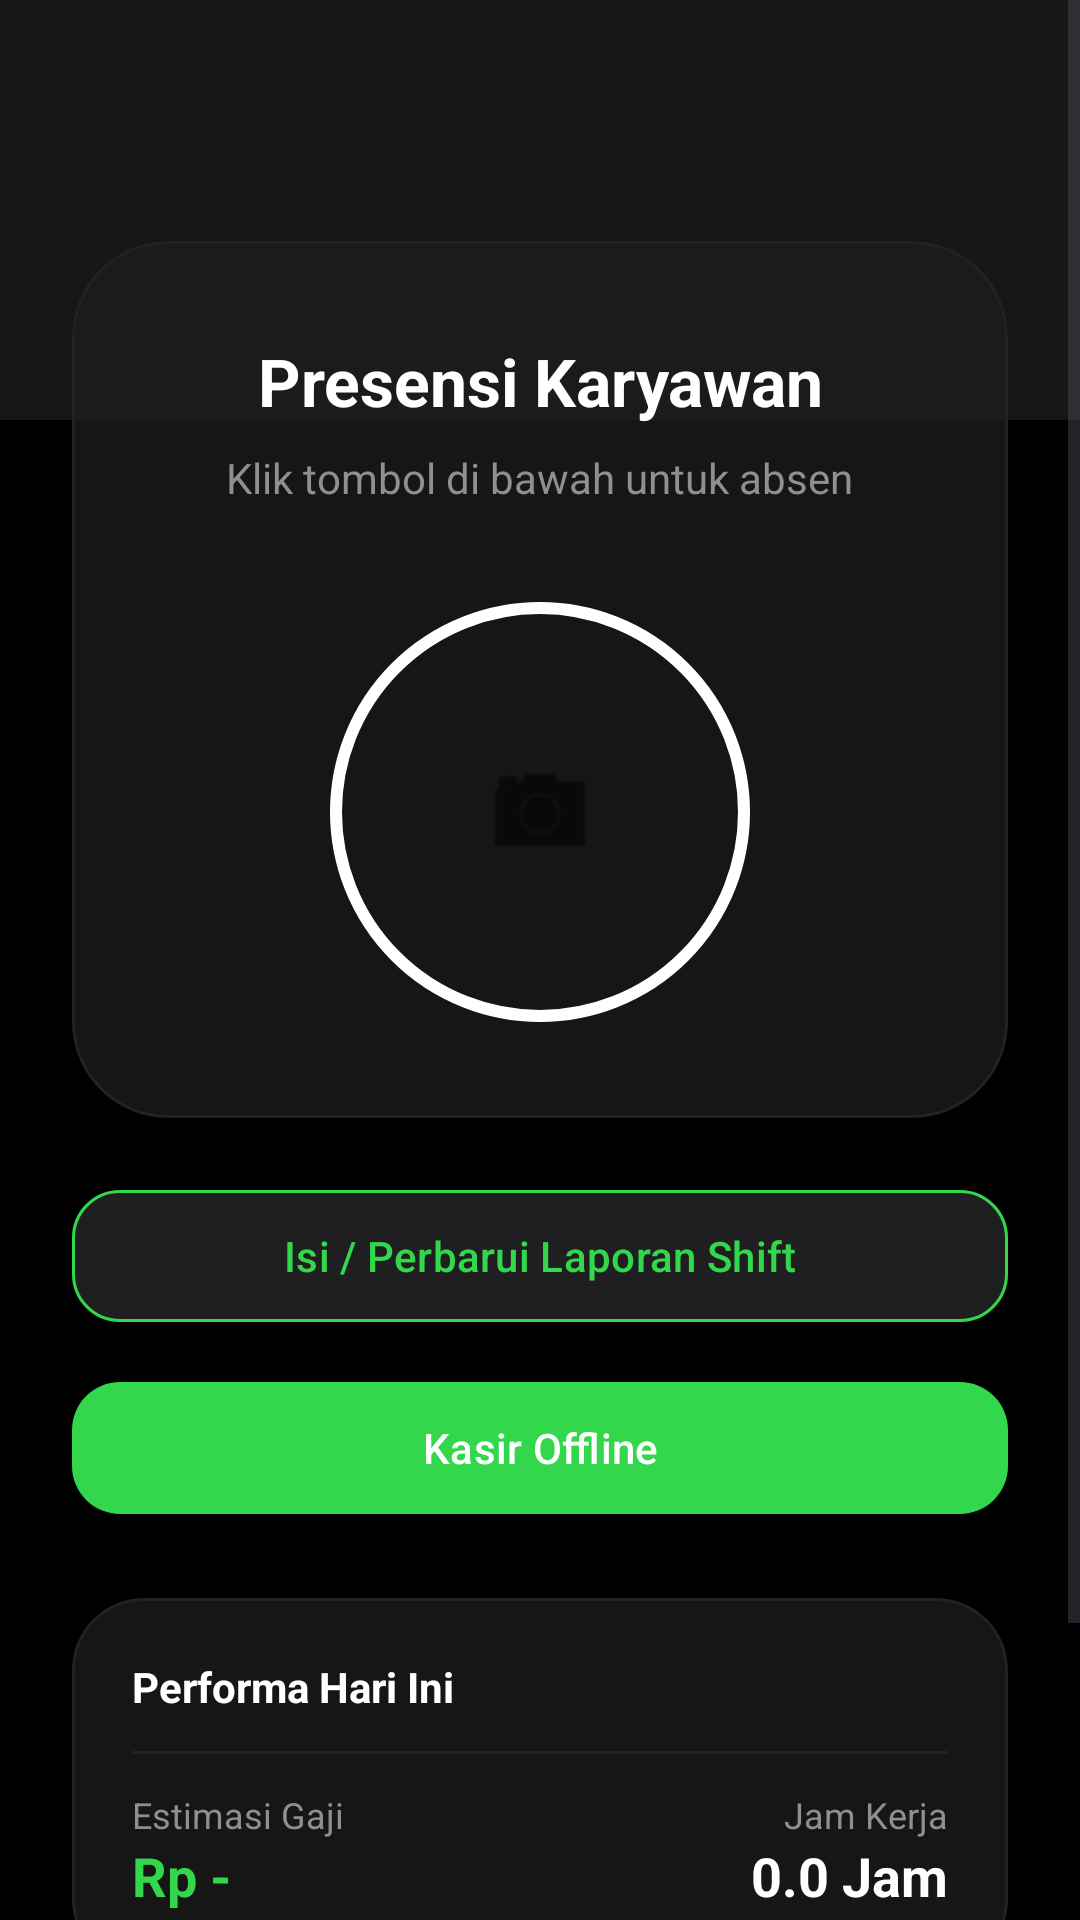

Reconstruct the res/layout file that produces this screen, plus the resources it refers to.
<!-- AndroidManifest.xml: application theme Theme.RotiBakarBorneo -->
<!-- res/layout/fragment_presensi.xml -->
<?xml version="1.0" encoding="utf-8"?>
<ScrollView xmlns:android="http://schemas.android.com/apk/res/android"
    xmlns:app="http://schemas.android.com/apk/res-auto"
    android:layout_width="match_parent"
    android:layout_height="match_parent"
    android:background="@color/dark_background">

    <LinearLayout
        android:layout_width="match_parent"
        android:layout_height="wrap_content"
        android:orientation="vertical"
        android:paddingBottom="100dp">

        <View
            android:layout_width="match_parent"
            android:layout_height="140dp"
            android:background="@color/dark_surface" />

        <com.google.android.material.card.MaterialCardView
            android:layout_width="match_parent"
            android:layout_height="wrap_content"
            android:layout_marginHorizontal="24dp"
            android:layout_marginTop="-60dp"
            app:cardCornerRadius="32dp"
            app:cardElevation="0dp"
            app:cardBackgroundColor="@color/dark_surface"
            app:strokeWidth="1dp"
            app:strokeColor="#222222">

            <LinearLayout
                android:layout_width="match_parent"
                android:layout_height="wrap_content"
                android:gravity="center"
                android:orientation="vertical"
                android:padding="32dp">

                <TextView
                    android:id="@+id/tvGreeting"
                    android:layout_width="wrap_content"
                    android:layout_height="wrap_content"
                    android:text="Presensi Karyawan"
                    android:textColor="@color/white"
                    android:textSize="22sp"
                    android:textStyle="bold"
                    android:gravity="center" />

                <TextView
                    android:layout_width="wrap_content"
                    android:layout_height="wrap_content"
                    android:layout_marginTop="8dp"
                    android:text="Klik tombol di bawah untuk absen"
                    android:textColor="@color/text_secondary"
                    android:textSize="14sp" />

                <FrameLayout
                    android:id="@+id/btnBukaAbsen"
                    android:layout_width="140dp"
                    android:layout_height="140dp"
                    android:layout_marginTop="32dp"
                    android:background="@drawable/bg_ios_shutter_outer">

                    <View
                        android:layout_width="100dp"
                        android:layout_height="100dp"
                        android:layout_gravity="center"
                        android:background="@drawable/bg_ios_shutter_inner" />

                    <ImageView
                        android:layout_width="40dp"
                        android:layout_height="40dp"
                        android:layout_gravity="center"
                        android:src="@android:drawable/ic_menu_camera"
                        app:tint="@color/dark_background" />
                </FrameLayout>

            </LinearLayout>
        </com.google.android.material.card.MaterialCardView>

        <com.google.android.material.button.MaterialButton
            android:id="@+id/btnLaporanShift"
            android:layout_width="match_parent"
            android:layout_height="52dp"
            android:layout_marginHorizontal="24dp"
            android:layout_marginTop="20dp"
            android:text="Isi / Perbarui Laporan Shift"
            android:textAllCaps="false"
            android:textColor="@color/primary_green"
            app:backgroundTint="@color/dark_secondary_surface"
            app:cornerRadius="16dp"
            app:strokeColor="@color/primary_green"
            app:strokeWidth="1dp" />

        <com.google.android.material.button.MaterialButton
            android:id="@+id/btnKasir"
            android:layout_width="match_parent"
            android:layout_height="52dp"
            android:layout_marginHorizontal="24dp"
            android:layout_marginTop="12dp"
            android:text="Kasir Offline"
            android:textAllCaps="false"
            android:textColor="@color/white"
            app:backgroundTint="@color/primary_green"
            app:cornerRadius="16dp" />

        <com.google.android.material.card.MaterialCardView
            android:layout_width="match_parent"
            android:layout_height="wrap_content"
            android:layout_marginHorizontal="24dp"
            android:layout_marginTop="24dp"
            app:cardCornerRadius="24dp"
            app:cardBackgroundColor="@color/dark_surface"
            app:strokeWidth="1dp"
            app:strokeColor="#222222">

            <LinearLayout
                android:layout_width="match_parent"
                android:layout_height="wrap_content"
                android:orientation="vertical"
                android:padding="20dp">

                <TextView
                    android:layout_width="wrap_content"
                    android:layout_height="wrap_content"
                    android:text="Performa Hari Ini"
                    android:textColor="@color/white"
                    android:textSize="14sp"
                    android:textStyle="bold" />

                <View
                    android:layout_width="match_parent"
                    android:layout_height="1dp"
                    android:layout_marginVertical="12dp"
                    android:background="#222222" />

                <LinearLayout
                    android:layout_width="match_parent"
                    android:layout_height="wrap_content"
                    android:orientation="horizontal">

                    <LinearLayout
                        android:layout_width="0dp"
                        android:layout_height="wrap_content"
                        android:layout_weight="1"
                        android:orientation="vertical">
                        <TextView
                            android:layout_width="wrap_content"
                            android:layout_height="wrap_content"
                            android:text="Estimasi Gaji"
                            android:textColor="@color/text_secondary"
                            android:textSize="12sp" />
                        <TextView
                            android:id="@+id/tvEstimasiGaji"
                            android:layout_width="wrap_content"
                            android:layout_height="wrap_content"
                            android:text="Rp -"
                            android:textColor="@color/primary_green"
                            android:textSize="18sp"
                            android:textStyle="bold" />
                    </LinearLayout>

                    <LinearLayout
                        android:layout_width="wrap_content"
                        android:layout_height="wrap_content"
                        android:gravity="end"
                        android:orientation="vertical">
                        <TextView
                            android:layout_width="wrap_content"
                            android:layout_height="wrap_content"
                            android:text="Jam Kerja"
                            android:textColor="@color/text_secondary"
                            android:textSize="12sp" />
                        <TextView
                            android:id="@+id/tvJamKerjaHariIni"
                            android:layout_width="wrap_content"
                            android:layout_height="wrap_content"
                            android:text="0.0 Jam"
                            android:textColor="@color/white"
                            android:textSize="18sp"
                            android:textStyle="bold" />
                    </LinearLayout>
                </LinearLayout>
            </LinearLayout>
        </com.google.android.material.card.MaterialCardView>

    </LinearLayout>
</ScrollView>
<!-- resources referenced by this layout -->
<resources>
  <color name="dark_background">#000000</color>
  <color name="dark_secondary_surface">#B82C2C2E</color>
  <color name="dark_surface">#C91C1C1E</color>
  <color name="primary_green">#32D74B</color>
  <color name="text_secondary">#8E8E93</color>
  <color name="white">#FFFFFFFF</color>
  <!-- drawable bg_ios_shutter_outer (drawable) -->
  <?xml version="1.0" encoding="utf-8"?>
  <shape xmlns:android="http://schemas.android.com/apk/res/android" android:shape="oval">
      <stroke android:width="4dp" android:color="@color/white" />
      <padding android:bottom="4dp" android:left="4dp" android:right="4dp" android:top="4dp" />
  </shape>
  <style name="Theme.RotiBakarBorneo" parent="Base.Theme.RotiBakarBorneo">
          <item name="android:statusBarColor">#000000</item>
          <item name="android:windowLightStatusBar">false</item>
          <item name="android:navigationBarColor">#000000</item>
          <item name="android:windowLightNavigationBar">false</item>
          <item name="android:windowBackground">#000000</item>
          <item name="colorPrimary">@color/primary_green</item>
          <item name="colorSecondary">@color/primary_green</item>
          <item name="colorSecondaryContainer">@color/dark_secondary_surface</item>
          <item name="materialCardViewStyle">@style/Widget.App.CardView</item>
      </style>
  <style name="Base.Theme.RotiBakarBorneo" parent="Theme.Material3.DayNight.NoActionBar">
          
          
      </style>
  <style name="Widget.App.CardView" parent="Widget.MaterialComponents.CardView">
          <item name="cardCornerRadius">24dp</item>
          <item name="cardElevation">0dp</item>
          <item name="strokeWidth">0dp</item>
      </style>
</resources>
